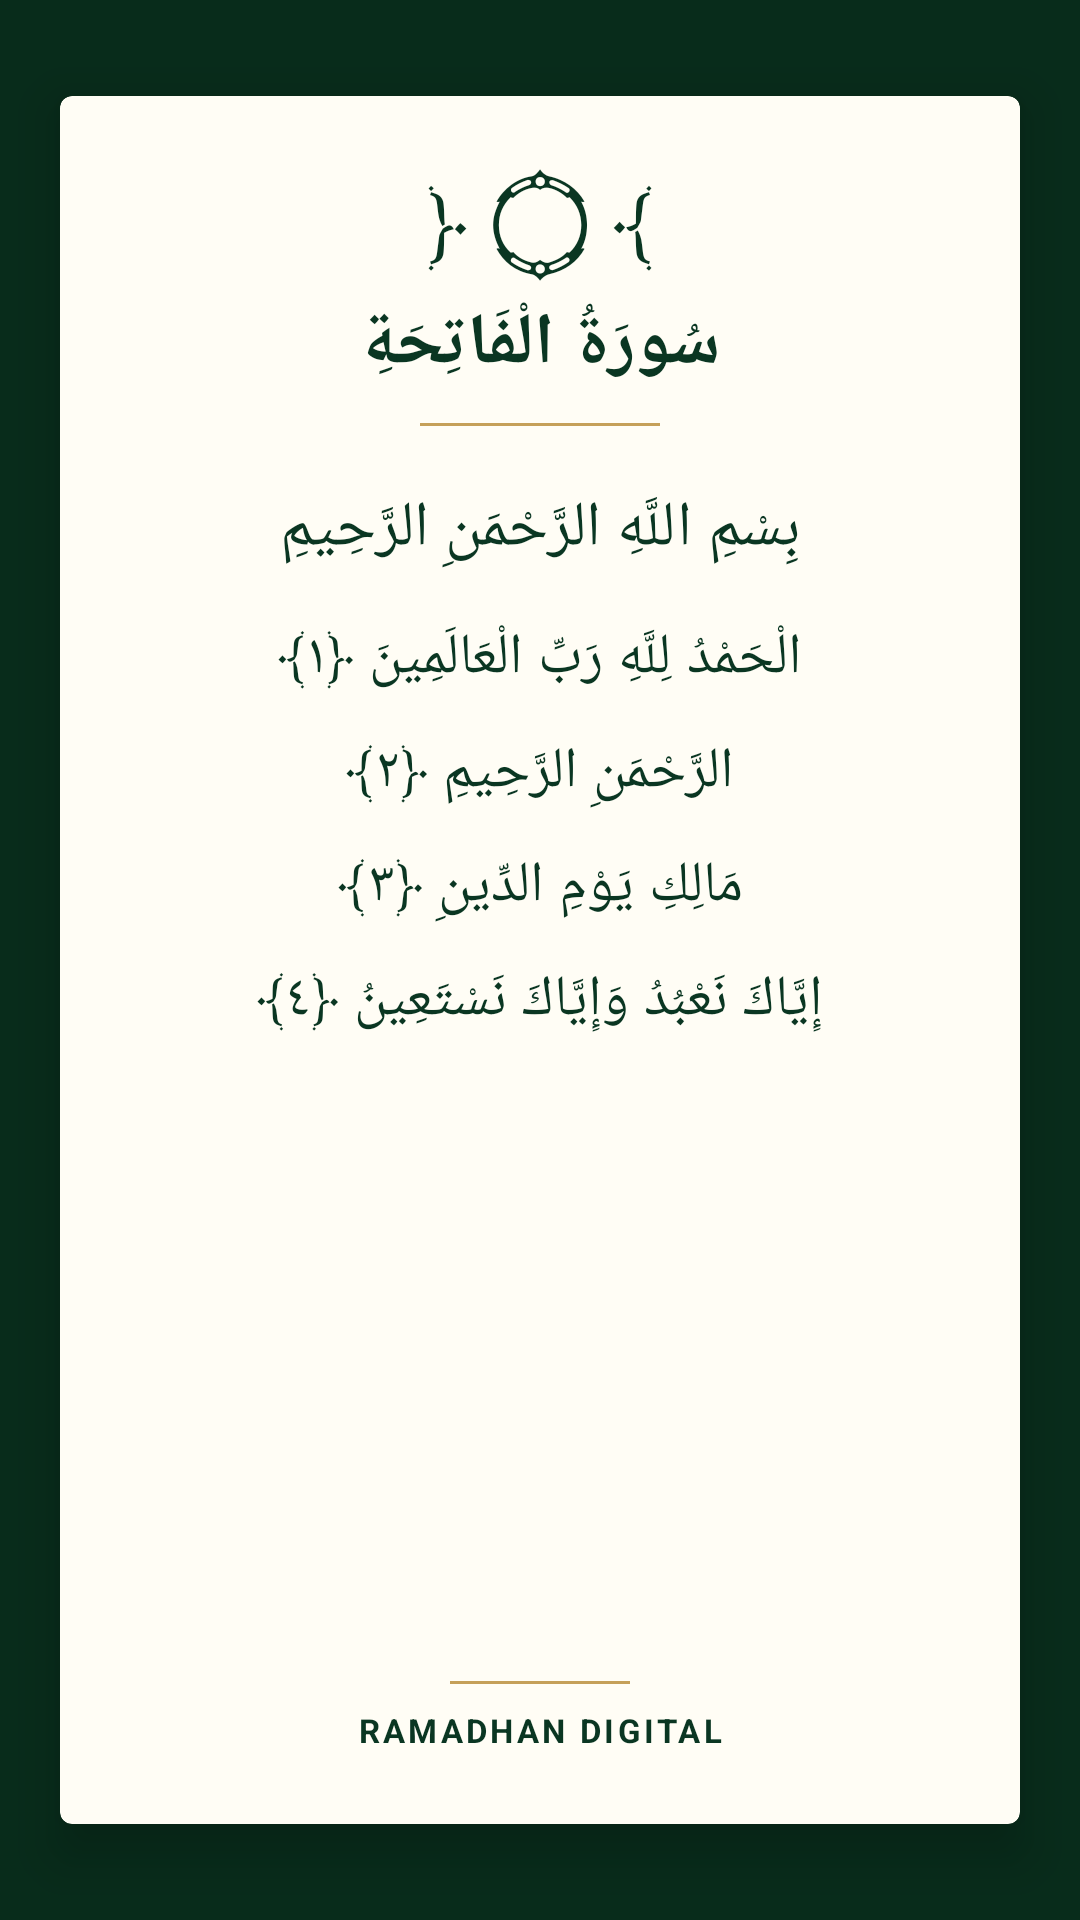

The Android layout XML behind this screen, and the referenced resources:
<!-- AndroidManifest.xml: application theme Theme.RamadhanDigital -->
<!-- res/layout/activity_opening.xml -->
<?xml version="1.0" encoding="utf-8"?>
<FrameLayout
    xmlns:android="http://schemas.android.com/apk/res/android"
    xmlns:app="http://schemas.android.com/apk/res-auto"
    android:layout_width="match_parent"
    android:layout_height="match_parent"
    android:background="@color/luxury_emerald_dark">

    <androidx.cardview.widget.CardView
        android:id="@+id/pageAlquran"
        android:layout_width="match_parent"
        android:layout_height="match_parent"
        android:layout_marginHorizontal="20dp"
        android:layout_marginVertical="32dp"
        android:layout_gravity="center"
        app:cardElevation="10dp"
        app:cardBackgroundColor="#FFFDF5"
        app:cardCornerRadius="4dp">

        <LinearLayout
            android:layout_width="match_parent"
            android:layout_height="match_parent"
            android:orientation="vertical"
            android:paddingHorizontal="24dp"
            android:paddingVertical="24dp"
            android:gravity="center_horizontal">

            
            <TextView
                android:layout_width="wrap_content"
                android:layout_height="wrap_content"
                android:text="﴿ ۝ ﴾"
                android:textColor="@color/luxury_emerald"
                android:textSize="28sp"
                android:fontFamily="serif" />

            <TextView
                android:layout_width="match_parent"
                android:layout_height="wrap_content"
                android:layout_marginTop="4dp"
                android:text="سُورَةُ الْفَاتِحَةِ"
                android:textColor="@color/luxury_emerald"
                android:textSize="24sp"
                android:textStyle="bold"
                android:gravity="center"
                android:fontFamily="serif" />

            <View
                android:layout_width="80dp"
                android:layout_height="1dp"
                android:layout_marginTop="10dp"
                android:background="@color/gold_soft" />

            
            <TextView
                android:layout_width="match_parent"
                android:layout_height="wrap_content"
                android:layout_marginTop="20dp"
                android:text="بِسْمِ اللَّهِ الرَّحْمَنِ الرَّحِيمِ"
                android:textColor="@color/text_title"
                android:textSize="21sp"
                android:gravity="center"
                android:fontFamily="serif" />

            <LinearLayout
                android:layout_width="match_parent"
                android:layout_height="wrap_content"
                android:layout_marginTop="16dp"
                android:orientation="vertical">

                <TextView
                    android:layout_width="match_parent"
                    android:layout_height="wrap_content"
                    android:text="الْحَمْدُ لِلَّهِ رَبِّ الْعَالَمِينَ ﴿١﴾"
                    android:textColor="@color/text_title"
                    android:textSize="19sp"
                    android:gravity="center"
                    android:fontFamily="serif" />

                <TextView
                    android:layout_width="match_parent"
                    android:layout_height="wrap_content"
                    android:layout_marginTop="12dp"
                    android:text="الرَّحْمَنِ الرَّحِيمِ ﴿٢﴾"
                    android:textColor="@color/text_title"
                    android:textSize="19sp"
                    android:gravity="center"
                    android:fontFamily="serif" />

                <TextView
                    android:layout_width="match_parent"
                    android:layout_height="wrap_content"
                    android:layout_marginTop="12dp"
                    android:text="مَالِكِ يَوْمِ الدِّينِ ﴿٣﴾"
                    android:textColor="@color/text_title"
                    android:textSize="19sp"
                    android:gravity="center"
                    android:fontFamily="serif" />

                <TextView
                    android:layout_width="match_parent"
                    android:layout_height="wrap_content"
                    android:layout_marginTop="12dp"
                    android:text="إِيَّاكَ نَعْبُدُ وَإِيَّاكَ نَسْتَعِينُ ﴿٤﴾"
                    android:textColor="@color/text_title"
                    android:textSize="19sp"
                    android:gravity="center"
                    android:fontFamily="serif" />
            </LinearLayout>

            <Space
                android:layout_width="match_parent"
                android:layout_height="0dp"
                android:layout_weight="1" />

            <View
                android:layout_width="60dp"
                android:layout_height="1dp"
                android:background="@color/gold_soft" />

            <TextView
                android:layout_width="match_parent"
                android:layout_height="wrap_content"
                android:layout_marginTop="8dp"
                android:text="RAMADHAN DIGITAL"
                android:textColor="@color/luxury_emerald"
                android:textSize="11sp"
                android:textStyle="bold"
                android:letterSpacing="0.1"
                android:gravity="center" />

        </LinearLayout>
    </androidx.cardview.widget.CardView>
</FrameLayout>
<!-- resources referenced by this layout -->
<resources>
  <color name="gold_soft">#C5A059</color>
  <color name="luxury_emerald">#0A3622</color>
  <color name="luxury_emerald_dark">#082C1B</color>
  <color name="text_title">#0A3622</color>
  <style name="Theme.RamadhanDigital" parent="Theme.MaterialComponents.Light.NoActionBar">
  
          
          <item name="colorPrimary">@color/green_header</item>
          <item name="colorPrimaryVariant">@color/green_status_bar</item>
          <item name="colorSecondary">@color/gold_text</item>
  
          <item name="colorOnPrimary">@color/white</item>
          <item name="colorOnSecondary">@color/white</item>
  
          
          <item name="android:windowBackground">@color/app_background</item>
  
          
          <item name="android:statusBarColor">@color/green_status_bar</item>
          <item name="android:navigationBarColor">@color/white</item>
  
          
          <item name="android:windowLightStatusBar">false</item>
  
          <item name="bottomNavigationStyle">@style/App.BottomNavigationView</item>
      </style>
  <color name="green_header">@color/luxury_emerald</color>
  <color name="green_status_bar">@color/luxury_emerald</color>
  <color name="gold_text">@color/gold_soft</color>
  <color name="white">#FFFFFF</color>
  <color name="app_background">@color/luxury_bg</color>
  <style name="App.BottomNavigationView" parent="Widget.MaterialComponents.BottomNavigationView">
          <item name="itemActiveIndicatorStyle">@style/App.Custom.Indicator</item>
          <item name="itemTextAppearanceActive">@style/App.BottomNav.Text.Active</item>
          <item name="itemTextAppearanceInactive">@style/App.BottomNav.Text.Inactive</item>
          <item name="itemIconTint">@color/bottom_nav_color_state</item>
          <item name="itemTextColor">@color/bottom_nav_color_state</item>
          <item name="backgroundTint">@color/white</item>
      </style>
  <color name="luxury_bg">#F4F7F5</color>
  <style name="App.Custom.Indicator" parent="Widget.Material3.BottomNavigationView.ActiveIndicator">
          
          <item name="android:color">@color/bottom_nav_indicator</item>
          <item name="android:width">60dp</item>
          <item name="android:height">40dp</item>
      </style>
  <style name="App.BottomNav.Text.Active" parent="TextAppearance.MaterialComponents.Caption">
          <item name="android:textStyle">bold</item>
          <item name="android:textSize">14sp</item>
          <item name="android:fontFamily">serif</item>
      </style>
  <style name="App.BottomNav.Text.Inactive" parent="TextAppearance.MaterialComponents.Caption">
          <item name="android:textStyle">normal</item>
          <item name="android:textSize">12sp</item>
          <item name="android:fontFamily">serif</item>
      </style>
  <color name="bottom_nav_indicator">#1A0A3622</color>
</resources>
